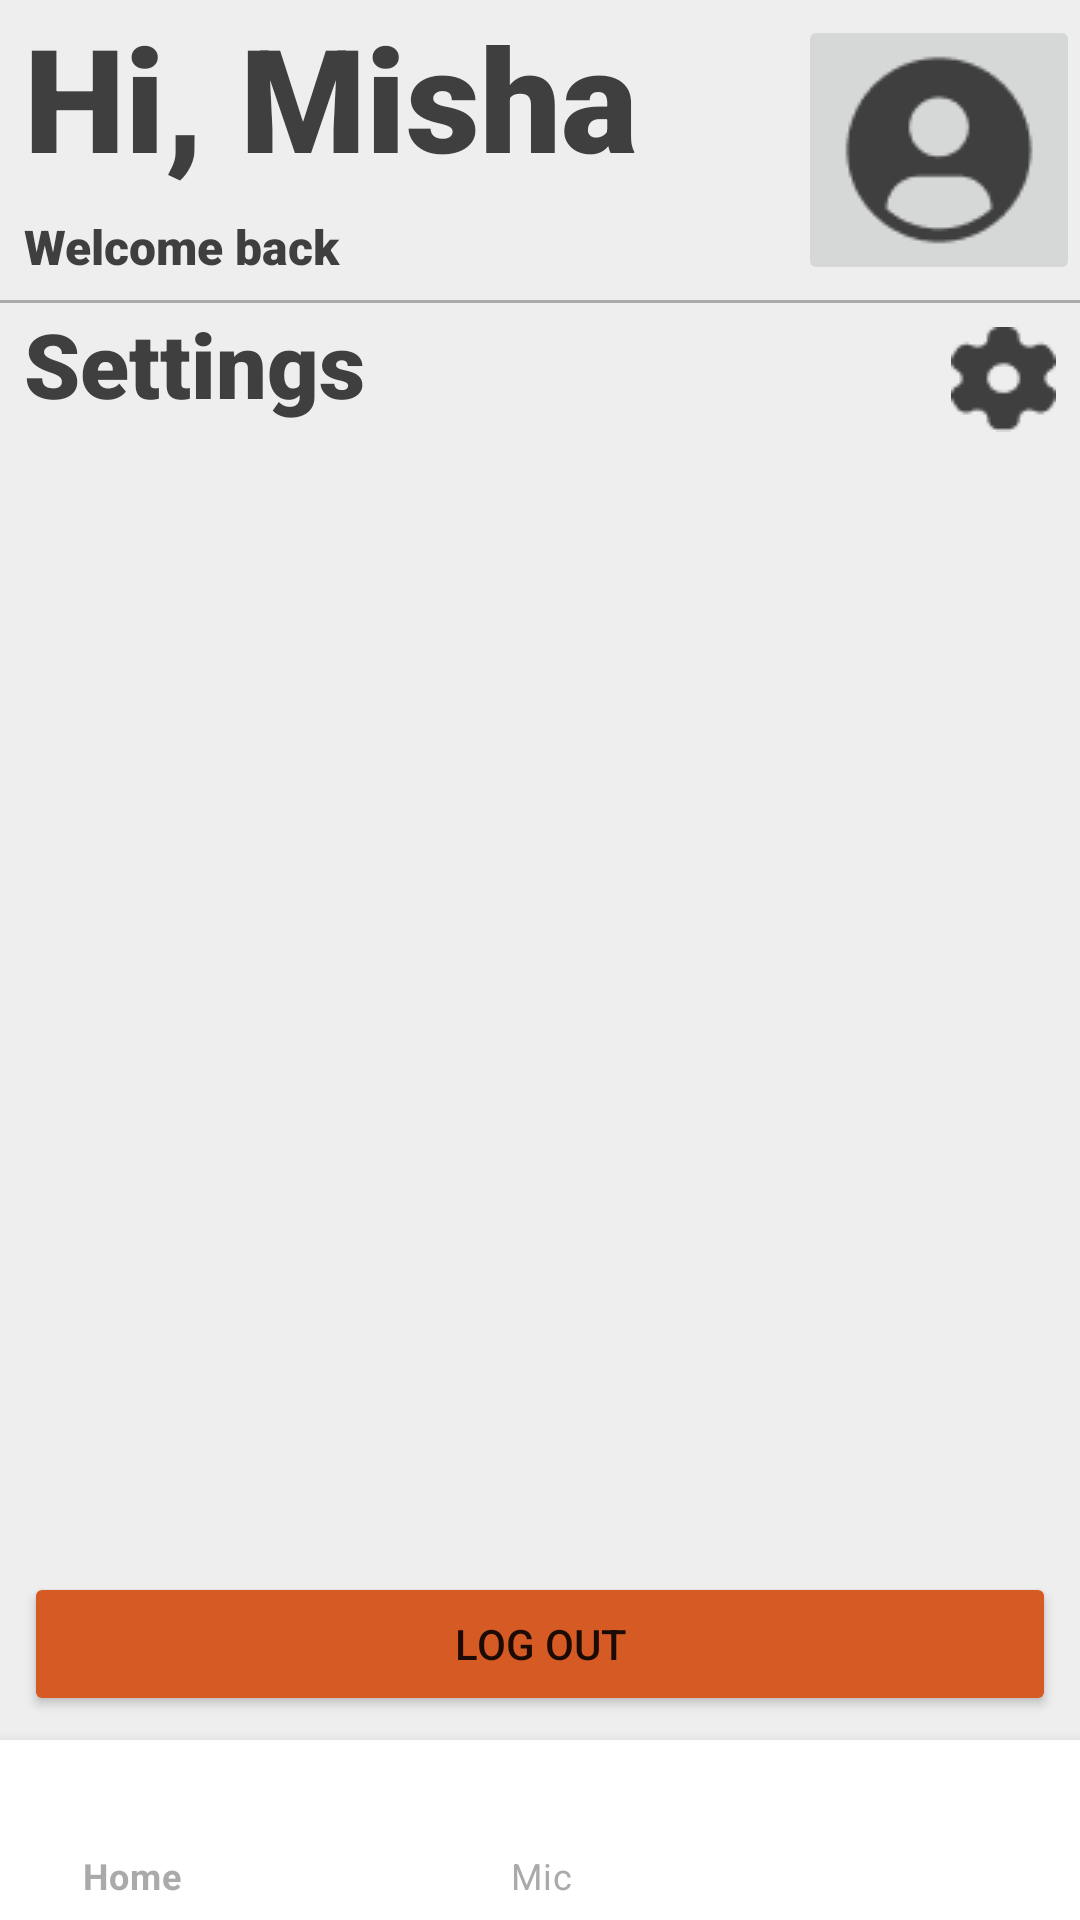

The Android layout XML behind this screen, and the referenced resources:
<!-- AndroidManifest.xml: application theme Theme.HospitalBedControls -->
<!-- res/layout/activity_settings.xml -->
<?xml version="1.0" encoding="utf-8"?>
<androidx.constraintlayout.widget.ConstraintLayout xmlns:android="http://schemas.android.com/apk/res/android"
    xmlns:app="http://schemas.android.com/apk/res-auto"
    xmlns:tools="http://schemas.android.com/tools"
    android:layout_width="match_parent"
    android:layout_height="match_parent"
    android:background="@color/light_grey"
    tools:context=".SettingsActivity"
    >


    <TextView
        android:id="@+id/textView2"
        android:layout_width="wrap_content"
        android:layout_height="wrap_content"
        android:layout_marginStart="8dp"
        android:fontFamily="sans-serif-black"
        android:text="Hi, Misha"
        android:textColor="#3F3F3F"
        android:textSize="48sp"
        app:layout_constraintStart_toStartOf="parent"
        app:layout_constraintTop_toTopOf="parent" />

    <TextView
        android:id="@+id/textView3"
        android:layout_width="wrap_content"
        android:layout_height="wrap_content"
        android:layout_marginStart="8dp"
        android:fontFamily="sans-serif-black"
        android:text="Welcome back"
        android:textColor="#3F3F3F"
        android:textSize="16sp"
        app:layout_constraintBottom_toTopOf="@+id/view"
        app:layout_constraintStart_toStartOf="parent"
        app:layout_constraintTop_toBottomOf="@+id/textView2" />

    <ImageButton
        android:id="@+id/avatar"
        android:layout_width="wrap_content"
        android:layout_height="wrap_content"
        app:layout_constraintBottom_toTopOf="@+id/view"
        app:layout_constraintEnd_toEndOf="parent"
        app:layout_constraintTop_toTopOf="parent"
        app:srcCompat="@drawable/avatar"
        android:contentDescription="To Settings Button" />

    <View
        android:id="@+id/view"
        android:layout_width="match_parent"
        android:layout_height="1dp"
        android:layout_marginTop="100dp"
        android:background="@android:color/darker_gray"
        app:layout_constraintEnd_toEndOf="parent"
        app:layout_constraintStart_toStartOf="parent"
        app:layout_constraintTop_toTopOf="parent" />


    <TextView
        android:id="@+id/page_name"
        android:layout_width="wrap_content"
        android:layout_height="wrap_content"
        android:layout_marginStart="8dp"
        android:fontFamily="sans-serif-black"
        android:text="Settings"
        android:textColor="@color/dark_grey"
        android:textSize="30sp"
        app:layout_constraintBottom_toTopOf="@+id/frameLayout"
        app:layout_constraintStart_toStartOf="parent"
        app:layout_constraintTop_toBottomOf="@+id/view" />

    <ImageView
        android:id="@+id/settings_icon"
        android:layout_width="wrap_content"
        android:layout_height="wrap_content"
        android:layout_marginTop="8dp"
        android:layout_marginEnd="8dp"
        app:layout_constraintBottom_toTopOf="@+id/frameLayout"
        app:layout_constraintEnd_toEndOf="parent"
        app:layout_constraintTop_toBottomOf="@+id/view"
        app:layout_constraintVertical_bias="0.571"
        app:srcCompat="@drawable/settings_icon" />

    <Button
        android:id="@+id/LogOut"
        android:layout_width="match_parent"
        android:layout_height="wrap_content"
        android:layout_marginStart="8dp"
        android:layout_marginEnd="8dp"
        android:layout_marginBottom="8dp"
        android:text="Log Out"
        app:backgroundTint="@color/orange"
        app:cornerRadius="50dp"
        app:layout_constraintBottom_toTopOf="@+id/bottomNavigationView"
        app:layout_constraintEnd_toEndOf="parent"
        app:layout_constraintStart_toStartOf="parent" />

    <com.google.android.material.bottomnavigation.BottomNavigationView
        android:id="@+id/bottomNavigationView"
        android:layout_width="409dp"
        android:layout_height="60dp"

        android:background="@color/white"

        app:itemIconTint="@android:color/darker_gray"
        app:itemTextColor="@android:color/darker_gray"

        app:layout_constraintBottom_toBottomOf="parent"

        app:layout_constraintEnd_toEndOf="parent"
        app:layout_constraintStart_toStartOf="parent"
        app:menu="@menu/settings_menu" />

</androidx.constraintlayout.widget.ConstraintLayout>
<!-- resources referenced by this layout -->
<resources>
  <color name="dark_grey">#3F3F3F</color>
  <color name="light_grey">#EEEEEE</color>
  <color name="orange">#D65A23</color>
  <color name="white">#FFFFFFFF</color>
  <!-- drawable avatar: png bitmap (drawable, 1618 bytes) -->
  <!-- drawable settings_icon: png bitmap (drawable, 810 bytes) -->
  <style name="Theme.HospitalBedControls" parent="Theme.MaterialComponents.DayNight">
          
          <item name="colorPrimary">@color/orange</item>
          <item name="colorPrimaryVariant">@color/orange</item>
          <item name="colorOnPrimary">@color/white</item>
          
          <item name="colorSecondary">@color/teal_200</item>
          <item name="colorSecondaryVariant">@color/teal_700</item>
          <item name="colorOnSecondary">@color/black</item>
          
          <item name="android:statusBarColor" tools:targetApi="l">@color/orange</item>
          
      </style>
  <color name="teal_200">#FF03DAC5</color>
  <color name="teal_700">#FF018786</color>
  <color name="black">#FF000000</color>
</resources>
